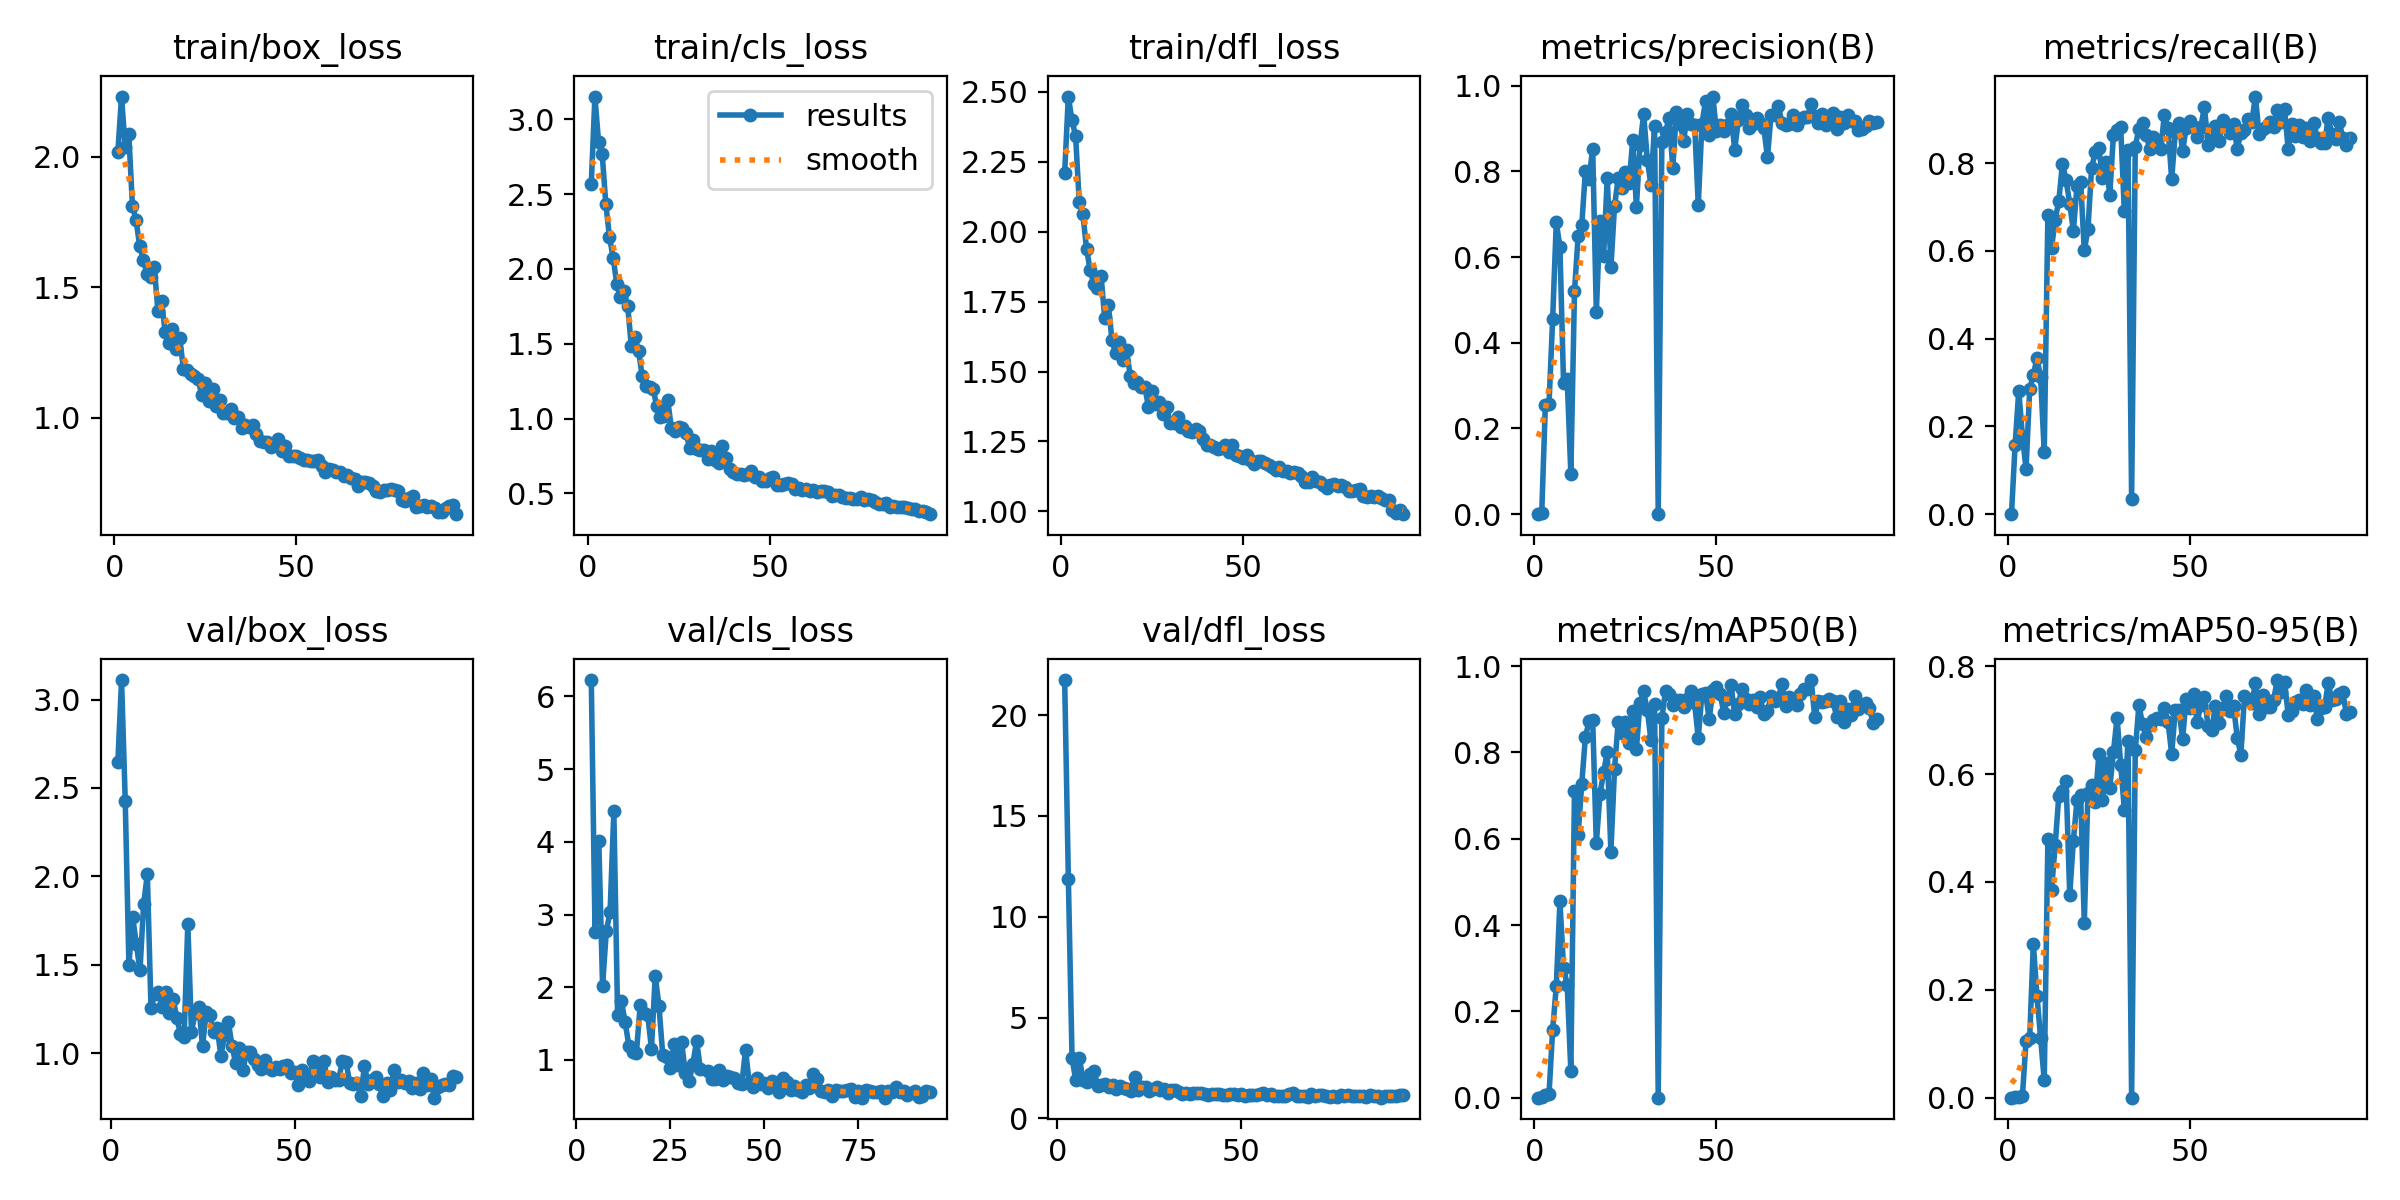

Data behind this chart, as committed beside it:
epoch, train/box_loss, train/cls_loss, train/dfl_loss, metrics/precision(B), metrics/recall(B), metrics/mAP50(B), metrics/mAP50-95(B), val/box_loss, val/cls_loss, val/dfl_loss, lr/pg0, lr/pg1, lr/pg2
1, 2.018, 2.57, 2.211, 0, 0, 0, 0, nan, nan, nan, 0.1, 0.0328, 0.0328
2, 2.231, 3.152, 2.483, 0.00163, 0.1582, 0.00192, 0.00045, 2.647, inf, 21.73, 0.09935, 0.06548, 0.06548
3, 2.038, 2.848, 2.398, 0.2554, 0.2817, 0.00521, 0.00188, 3.11, inf, 11.89, 0.09803, 0.0975, 0.0975
4, 2.087, 2.768, 2.343, 0.2566, 0.179, 0.00745, 0.00315, 2.428, 6.226, 3.018, 0.09703, 0.09703, 0.09703
5, 1.811, 2.432, 2.105, 0.4546, 0.1026, 0.157, 0.105, 1.5, 2.757, 1.886, 0.09703, 0.09703, 0.09703
6, 1.757, 2.215, 2.062, 0.6812, 0.2843, 0.258, 0.1099, 1.773, 4.014, 2.973, 0.09604, 0.09604, 0.09604
7, 1.657, 2.076, 1.94, 0.624, 0.3174, 0.4547, 0.2854, 1.62, 2.021, 1.888, 0.09505, 0.09505, 0.09505
8, 1.606, 1.901, 1.863, 0.3056, 0.3557, 0.3012, 0.1887, 1.468, 2.773, 1.786, 0.09406, 0.09406, 0.09406
9, 1.551, 1.811, 1.813, 0.315, 0.3117, 0.2616, 0.1113, 1.843, 3.036, 2.195, 0.09307, 0.09307, 0.09307
10, 1.539, 1.85, 1.799, 0.09432, 0.142, 0.06259, 0.03202, 2.012, 4.418, 2.349, 0.09208, 0.09208, 0.09208
11, 1.579, 1.754, 1.84, 0.52, 0.6824, 0.7099, 0.4798, 1.255, 1.613, 1.589, 0.09109, 0.09109, 0.09109
12, 1.409, 1.483, 1.69, 0.6492, 0.6065, 0.6097, 0.3857, 1.333, 1.806, 1.681, 0.0901, 0.0901, 0.0901
13, 1.447, 1.545, 1.737, 0.675, 0.6713, 0.7275, 0.4677, 1.345, 1.523, 1.685, 0.08911, 0.08911, 0.08911
14, 1.328, 1.451, 1.611, 0.8006, 0.7141, 0.8363, 0.5598, 1.26, 1.192, 1.581, 0.08812, 0.08812, 0.08812
15, 1.288, 1.282, 1.565, 0.7833, 0.799, 0.872, 0.5688, 1.346, 1.113, 1.661, 0.08713, 0.08713, 0.08713
16, 1.34, 1.219, 1.605, 0.853, 0.7618, 0.8754, 0.5865, 1.229, 1.102, 1.443, 0.08614, 0.08614, 0.08614
17, 1.262, 1.214, 1.543, 0.4718, 0.708, 0.5896, 0.3766, 1.309, 1.751, 1.628, 0.08515, 0.08515, 0.08515
18, 1.306, 1.197, 1.577, 0.6848, 0.6459, 0.7037, 0.4763, 1.201, 1.65, 1.527, 0.08416, 0.08416, 0.08416
19, 1.186, 1.081, 1.484, 0.6028, 0.7476, 0.7538, 0.552, 1.11, 1.619, 1.448, 0.08317, 0.08317, 0.08317
20, 1.185, 1.012, 1.461, 0.7853, 0.7576, 0.8013, 0.561, 1.092, 1.157, 1.38, 0.08218, 0.08218, 0.08218
21, 1.17, 1.017, 1.463, 0.576, 0.6015, 0.5699, 0.3241, 1.73, 2.154, 2.045, 0.08119, 0.08119, 0.08119
22, 1.162, 1.121, 1.445, 0.719, 0.6492, 0.7625, 0.5656, 1.123, 1.74, 1.419, 0.0802, 0.0802, 0.0802
23, 1.151, 0.9383, 1.446, 0.784, 0.7887, 0.8704, 0.5795, 1.227, 1.067, 1.536, 0.07921, 0.07921, 0.07921
24, 1.089, 0.9177, 1.374, 0.761, 0.8254, 0.8443, 0.5479, 1.264, 1.045, 1.549, 0.07822, 0.07822, 0.07822
25, 1.135, 0.9419, 1.43, 0.7995, 0.8355, 0.8703, 0.6367, 1.038, 0.8852, 1.383, 0.07723, 0.07723, 0.07723
26, 1.066, 0.935, 1.384, 0.7741, 0.7655, 0.8228, 0.552, 1.232, 1.219, 1.443, 0.07624, 0.07624, 0.07624
27, 1.109, 0.9063, 1.391, 0.8729, 0.8034, 0.8966, 0.6204, 1.215, 0.9262, 1.538, 0.07525, 0.07525, 0.07525
28, 1.045, 0.8044, 1.349, 0.7177, 0.7276, 0.8076, 0.575, 1.12, 1.248, 1.413, 0.07426, 0.07426, 0.07426
29, 1.07, 0.8577, 1.372, 0.861, 0.8644, 0.9155, 0.6405, 1.143, 0.8233, 1.439, 0.07327, 0.07327, 0.07327
30, 1.019, 0.7961, 1.317, 0.9341, 0.8768, 0.9415, 0.7046, 0.983, 0.7098, 1.259, 0.07228, 0.07228, 0.07228
31, 1.018, 0.7911, 1.315, 0.8277, 0.8821, 0.8981, 0.6178, 1.105, 0.9411, 1.4, 0.07129, 0.07129, 0.07129
32, 1.034, 0.789, 1.339, 0.7682, 0.6902, 0.8291, 0.5342, 1.178, 1.265, 1.409, 0.0703, 0.0703, 0.0703
33, 0.9977, 0.7308, 1.302, 0.9071, 0.831, 0.9122, 0.662, 1.043, 0.8719, 1.316, 0.06931, 0.06931, 0.06931
34, 1.004, 0.7831, 1.305, 0.00011, 0.03421, 7e-05, 1e-05, 0.9425, inf, 1.224, 0.06832, 0.06832, 0.06832
35, 0.9617, 0.7262, 1.286, 0.8688, 0.8376, 0.8793, 0.6441, 1.031, 0.8536, 1.284, 0.06733, 0.06733, 0.06733
36, 0.9715, 0.7003, 1.283, 0.8918, 0.8786, 0.9429, 0.7278, 0.9073, 0.7329, 1.19, 0.06634, 0.06634, 0.06634
37, 0.9637, 0.8173, 1.296, 0.9257, 0.8923, 0.9347, 0.6926, 1.007, 0.7316, 1.282, 0.06535, 0.06535, 0.06535
38, 0.973, 0.7357, 1.286, 0.8078, 0.8655, 0.9103, 0.6684, 1.005, 0.8679, 1.277, 0.06436, 0.06436, 0.06436
39, 0.9379, 0.6639, 1.259, 0.9399, 0.8317, 0.9221, 0.6907, 0.9671, 0.7272, 1.239, 0.06337, 0.06337, 0.06337
40, 0.9122, 0.6432, 1.236, 0.9109, 0.8592, 0.9215, 0.7003, 0.9319, 0.7727, 1.226, 0.06238, 0.06238, 0.06238
41, 0.9096, 0.6319, 1.236, 0.8718, 0.8538, 0.9044, 0.7037, 0.9116, 0.7681, 1.184, 0.06139, 0.06139, 0.06139
42, 0.9084, 0.6295, 1.23, 0.9344, 0.8336, 0.925, 0.7021, 0.959, 0.7541, 1.211, 0.0604, 0.0604, 0.0604
43, 0.889, 0.6231, 1.224, 0.911, 0.9102, 0.9432, 0.7225, 0.9192, 0.6762, 1.19, 0.05941, 0.05941, 0.05941
44, 0.8971, 0.6284, 1.227, 0.9091, 0.881, 0.9139, 0.6968, 0.9052, 0.6631, 1.204, 0.05842, 0.05842, 0.05842
45, 0.9185, 0.6528, 1.238, 0.7212, 0.7633, 0.8337, 0.6379, 0.9246, 1.134, 1.175, 0.05743, 0.05743, 0.05743
46, 0.8714, 0.6068, 1.213, 0.9112, 0.871, 0.9357, 0.7191, 0.9106, 0.6764, 1.16, 0.05644, 0.05644, 0.05644
47, 0.8926, 0.6123, 1.238, 0.9644, 0.8921, 0.937, 0.719, 0.9287, 0.6241, 1.204, 0.05545, 0.05545, 0.05545
48, 0.8559, 0.5837, 1.201, 0.8852, 0.8278, 0.8772, 0.6653, 0.9311, 0.7507, 1.195, 0.05446, 0.05446, 0.05446
49, 0.8555, 0.5852, 1.198, 0.9749, 0.8812, 0.9446, 0.7402, 0.8907, 0.6692, 1.156, 0.05347, 0.05347, 0.05347
50, 0.8537, 0.6056, 1.19, 0.8934, 0.8967, 0.9516, 0.7225, 0.8919, 0.6852, 1.197, 0.05248, 0.05248, 0.05248
51, 0.8451, 0.6068, 1.203, 0.9086, 0.8829, 0.9359, 0.748, 0.8227, 0.6129, 1.107, 0.05149, 0.05149, 0.05149
52, 0.837, 0.5548, 1.183, 0.8953, 0.8596, 0.8924, 0.6962, 0.9034, 0.704, 1.179, 0.0505, 0.0505, 0.0505
53, 0.8399, 0.5572, 1.169, 0.9083, 0.8835, 0.9231, 0.7282, 0.8689, 0.684, 1.161, 0.04951, 0.04951, 0.04951
54, 0.8366, 0.5601, 1.181, 0.9349, 0.9276, 0.9558, 0.743, 0.845, 0.5578, 1.143, 0.04852, 0.04852, 0.04852
55, 0.8368, 0.5713, 1.182, 0.8506, 0.8423, 0.8885, 0.6884, 0.957, 0.7461, 1.226, 0.04753, 0.04753, 0.04753
56, 0.8388, 0.5657, 1.172, 0.9191, 0.8524, 0.9131, 0.6827, 0.9441, 0.6917, 1.256, 0.04654, 0.04654, 0.04654
57, 0.8174, 0.5325, 1.165, 0.9557, 0.8841, 0.9476, 0.7265, 0.8659, 0.5889, 1.15, 0.04555, 0.04555, 0.04555
58, 0.7919, 0.539, 1.157, 0.9316, 0.85, 0.9231, 0.6944, 0.9556, 0.6462, 1.233, 0.04456, 0.04456, 0.04456
59, 0.8059, 0.5217, 1.149, 0.9022, 0.8992, 0.9134, 0.7219, 0.8387, 0.5878, 1.132, 0.04357, 0.04357, 0.04357
60, 0.7998, 0.5321, 1.159, 0.9118, 0.8839, 0.9222, 0.7447, 0.868, 0.5572, 1.131, 0.04258, 0.04258, 0.04258
... 34 more rows
